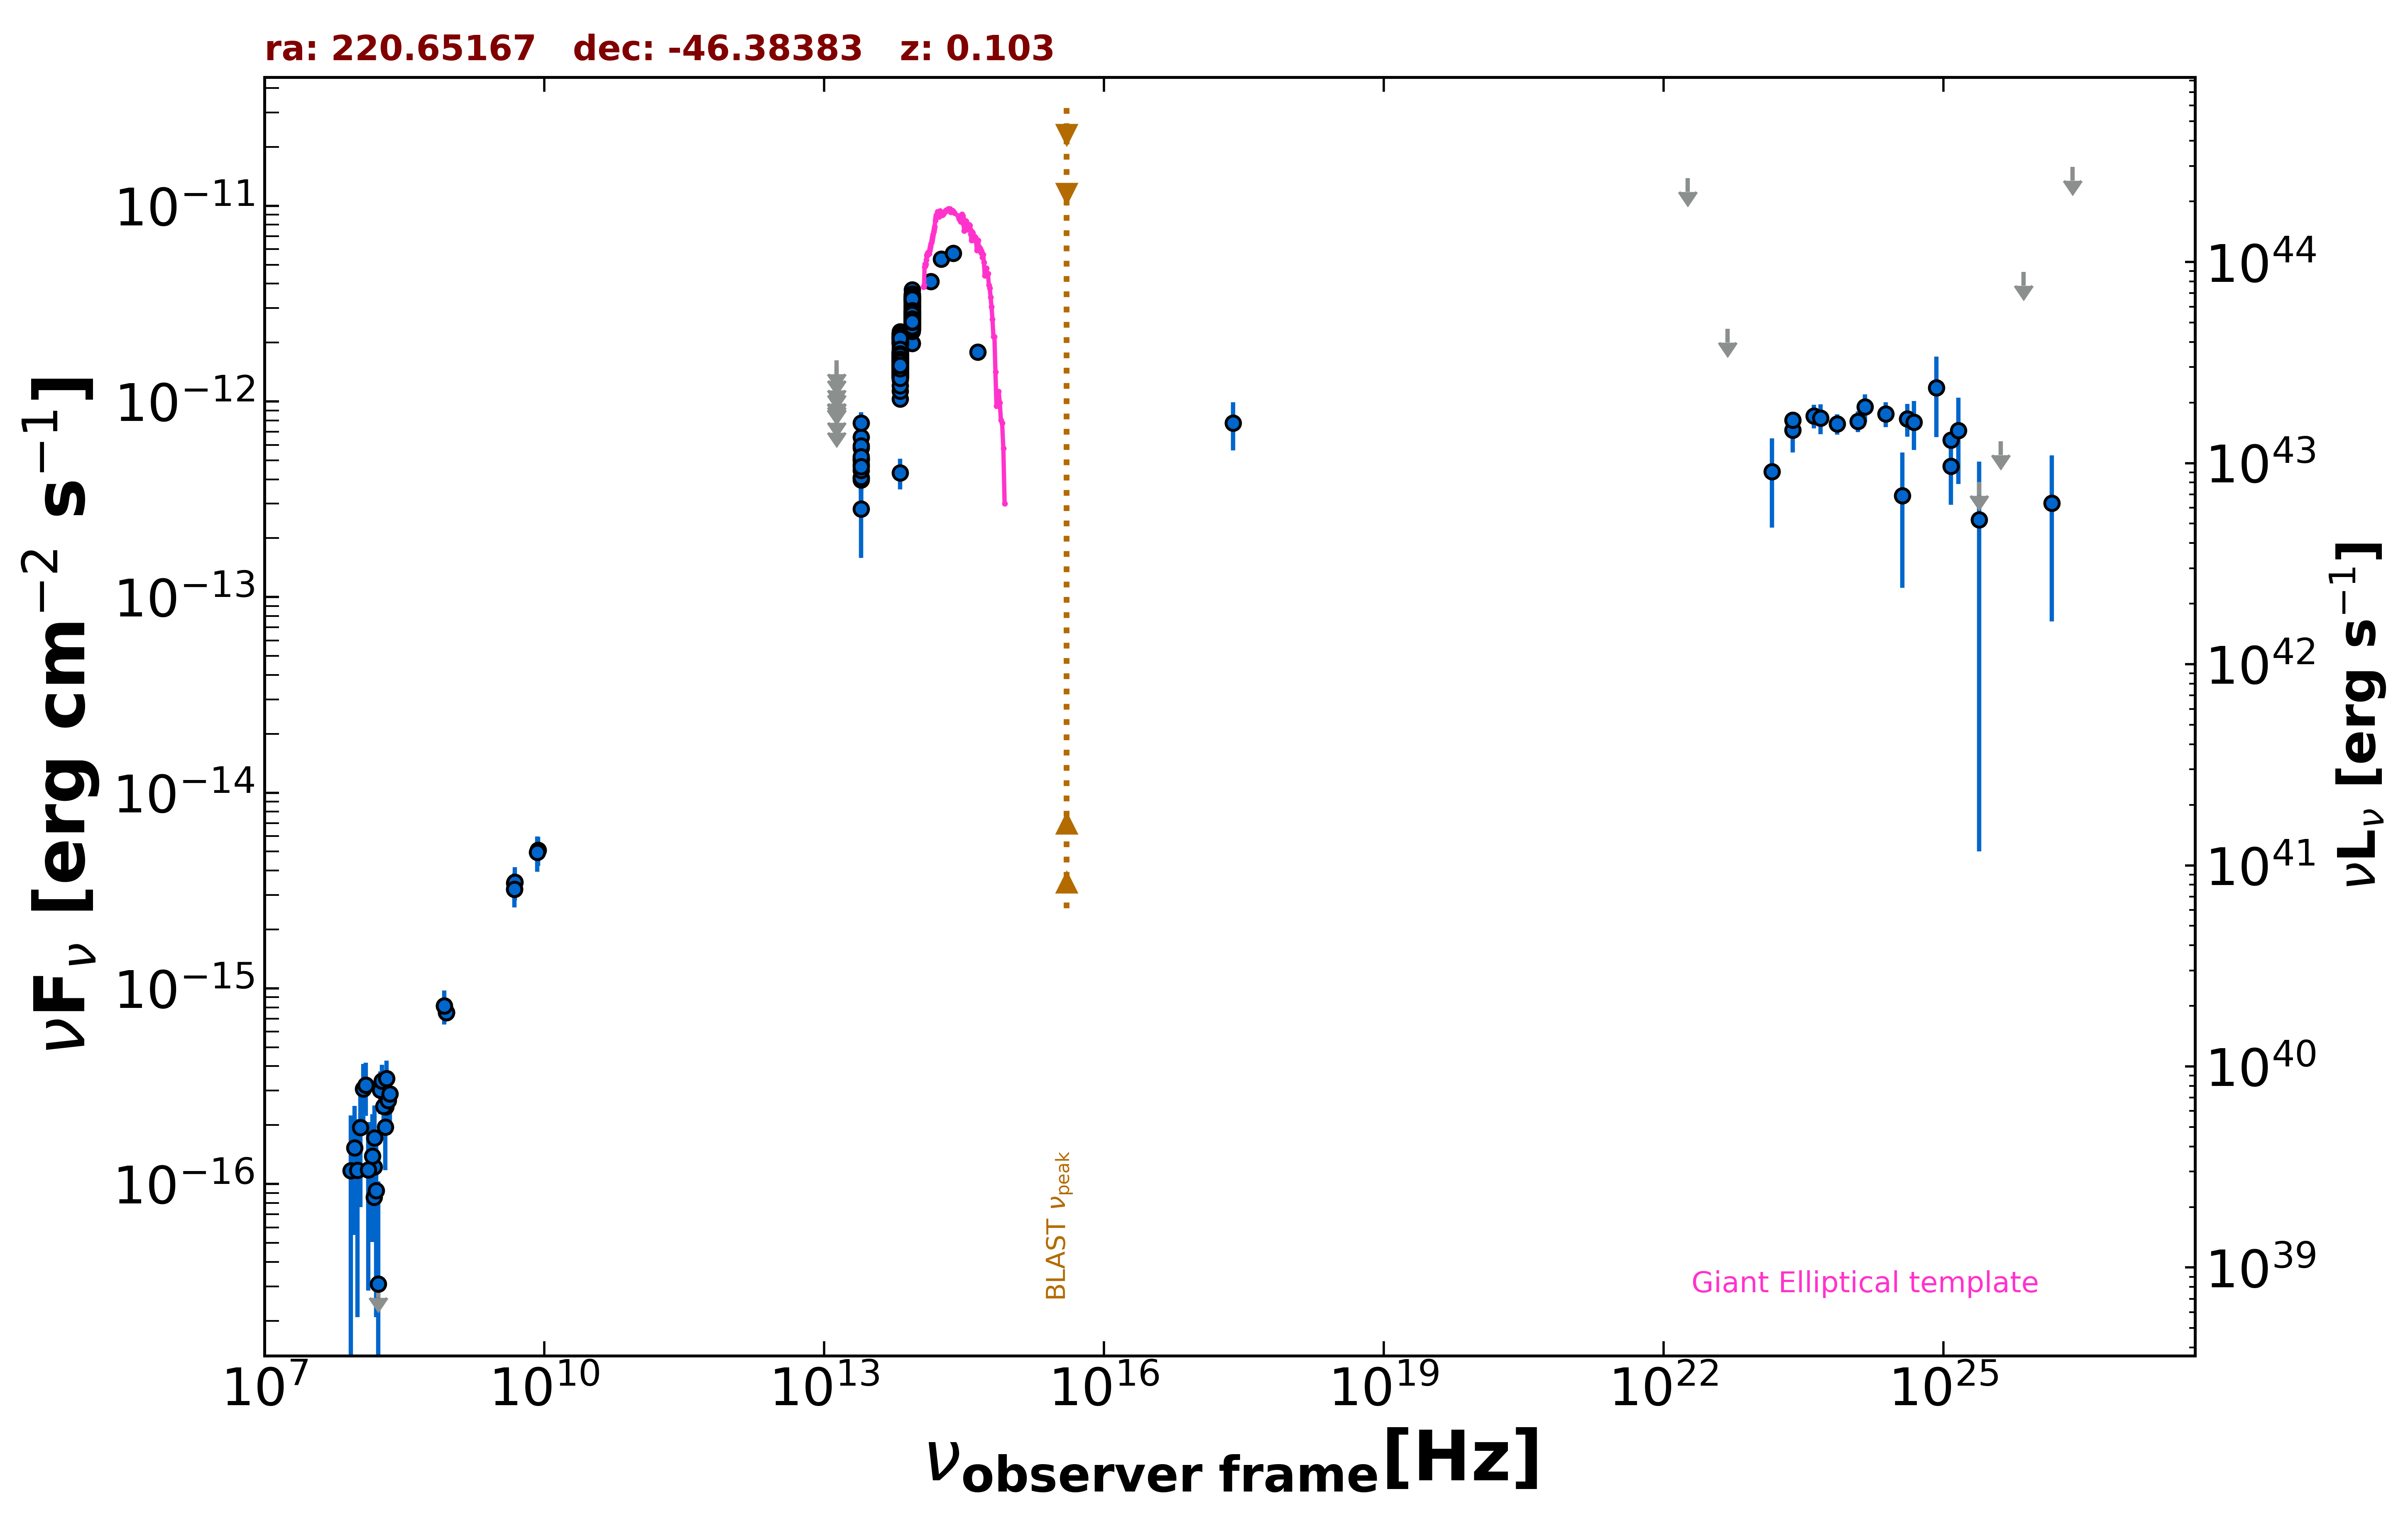

Data behind this chart, as committed beside it:
freq., flux, err_flux, MJD_start, MJD_end, flag, catalog, reference
8.870e+08, 7.540e-16, 5.855e-17, 55000, 55000, , RACS, Hale et al. 2021  PASA  38  e058
8.870e+08, 7.540e-16, 5.855e-17, 55000, 55000, , RACS, Hale et al. 2021  PASA  38  e058
8.870e+08, 7.540e-16, 5.855e-17, 55000, 55000, , RACS, Hale et al. 2021  PASA  38  e058
8.430e+08, 8.127e-16, 2.615e-17, 55000, 55000, , SUMSS, Manch et al. 2003  MNRAS  342  1117
2.418e+17, 7.756e-13, 2.148e-13, 55000, 55000, , RASS, Boller et al. 2016  A&A  103  1
1.500e+08, 8.550e-17, 1.170e-17, 55000, 55000, , TGSS150, Intema et al. 2017  A&A  598  A781
4.800e+09, 3.216e-15, 3.360e-16, 55000, 55000, , ATPMN, McConnell et al. 2012  MNRAS  422  1527
8.600e+09, 5.074e-15, 8.600e-16, 55000, 55000, , ATPMN, McConnell et al. 2012  MNRAS  422  1527
4.800e+09, 3.456e-15, 4.320e-16, 55000, 55000, , PMN, Griffith et al. 1993-1996  VizieR  VIII/…
1.389e+14, 4.106e-12, 2.345e-13, 55000, 55000, , 2MASS, Skrutskie et al. 2006  AJ  131  1163
1.804e+14, 5.342e-12, 4.580e-13, 55000, 55000, , 2MASS, Skrutskie et al. 2006  AJ  131  1163
2.427e+14, 5.728e-12, 4.065e-13, 55000, 55000, , 2MASS, Skrutskie et al. 2006  AJ  131  1163
8.817e+13, 1.979e-12, 4.500e-15, 55000, 55000, , UNWISE, Schlafly et al. 2019  ApJS  240  30
6.517e+13, 1.350e-12, 5.500e-15, 55000, 55000, , UNWISE, Schlafly et al. 2019  ApJS  240  30
8.817e+13, 2.640e-12, 5.800e-14, 55000, 55000, , WISE, Wright et al. 2010  AJ  140  1868
6.517e+13, 1.492e-12, 3.300e-14, 55000, 55000, , WISE, Wright et al. 2010  AJ  140  1868
2.498e+13, 5.016e-13, 3.790e-14, 55000, 55000, , WISE, Wright et al. 2010  AJ  140  1868
1.363e+13, 4.915e-13, 1.278e-13, 55000, 55000, , WISE, Wright et al. 2010  AJ  140  1868
8.817e+13, 2.623e-12, 6.750e-14, 57064, 57064, , NEOWISE, Mainzer et al. 2014  ApJ  792  30
6.517e+13, 1.403e-12, 5.700e-14, 57064, 57064, , NEOWISE, Mainzer et al. 2014  ApJ  792  30
8.817e+13, 2.578e-12, 6.150e-14, 57064, 57064, , NEOWISE, Mainzer et al. 2014  ApJ  792  30
6.517e+13, 1.475e-12, 5.450e-14, 57064, 57064, , NEOWISE, Mainzer et al. 2014  ApJ  792  30
8.817e+13, 2.697e-12, 7.950e-14, 57064, 57064, , NEOWISE, Mainzer et al. 2014  ApJ  792  30
6.517e+13, 1.554e-12, 6.450e-14, 57064, 57064, , NEOWISE, Mainzer et al. 2014  ApJ  792  30
8.817e+13, 2.709e-12, 6.750e-14, 57064, 57064, , NEOWISE, Mainzer et al. 2014  ApJ  792  30
6.517e+13, 1.334e-12, 6.400e-14, 57064, 57064, , NEOWISE, Mainzer et al. 2014  ApJ  792  30
8.817e+13, 2.568e-12, 6.150e-14, 57064, 57064, , NEOWISE, Mainzer et al. 2014  ApJ  792  30
6.517e+13, 1.499e-12, 5.400e-14, 57064, 57064, , NEOWISE, Mainzer et al. 2014  ApJ  792  30
8.817e+13, 2.450e-12, 5.400e-14, 57064, 57064, , NEOWISE, Mainzer et al. 2014  ApJ  792  30
6.517e+13, 1.479e-12, 6.100e-14, 57064, 57064, , NEOWISE, Mainzer et al. 2014  ApJ  792  30
8.817e+13, 2.694e-12, 5.700e-14, 57064, 57064, , NEOWISE, Mainzer et al. 2014  ApJ  792  30
6.517e+13, 1.344e-12, 5.950e-14, 57064, 57064, , NEOWISE, Mainzer et al. 2014  ApJ  792  30
8.817e+13, 2.566e-12, 5.900e-14, 57064, 57064, , NEOWISE, Mainzer et al. 2014  ApJ  792  30
6.517e+13, 1.457e-12, 6.150e-14, 57064, 57064, , NEOWISE, Mainzer et al. 2014  ApJ  792  30
8.817e+13, 2.704e-12, 5.700e-14, 57064, 57064, , NEOWISE, Mainzer et al. 2014  ApJ  792  30
6.517e+13, 1.479e-12, 6.100e-14, 57064, 57064, , NEOWISE, Mainzer et al. 2014  ApJ  792  30
8.817e+13, 2.687e-12, 6.450e-14, 57064, 57064, , NEOWISE, Mainzer et al. 2014  ApJ  792  30
6.517e+13, 1.469e-12, 5.950e-14, 57064, 57064, , NEOWISE, Mainzer et al. 2014  ApJ  792  30
8.817e+13, 2.599e-12, 5.750e-14, 57064, 57064, , NEOWISE, Mainzer et al. 2014  ApJ  792  30
6.517e+13, 1.453e-12, 5.600e-14, 57064, 57064, , NEOWISE, Mainzer et al. 2014  ApJ  792  30
8.817e+13, 2.510e-12, 6.950e-14, 57064, 57064, , NEOWISE, Mainzer et al. 2014  ApJ  792  30
6.517e+13, 1.441e-12, 6.250e-14, 57064, 57064, , NEOWISE, Mainzer et al. 2014  ApJ  792  30
8.817e+13, 2.379e-12, 5.700e-14, 57064, 57064, , NEOWISE, Mainzer et al. 2014  ApJ  792  30
6.517e+13, 1.409e-12, 6.250e-14, 57064, 57064, , NEOWISE, Mainzer et al. 2014  ApJ  792  30
8.817e+13, 2.793e-12, 7.700e-14, 57242, 57242, , NEOWISE, Mainzer et al. 2014  ApJ  792  30
6.517e+13, 1.466e-12, 7.150e-14, 57242, 57242, , NEOWISE, Mainzer et al. 2014  ApJ  792  30
8.817e+13, 2.687e-12, 8.200e-14, 57241, 57241, , NEOWISE, Mainzer et al. 2014  ApJ  792  30
6.517e+13, 1.695e-12, 6.400e-14, 57241, 57241, , NEOWISE, Mainzer et al. 2014  ApJ  792  30
8.817e+13, 2.677e-12, 5.900e-14, 57242, 57242, , NEOWISE, Mainzer et al. 2014  ApJ  792  30
6.517e+13, 1.627e-12, 5.250e-14, 57242, 57242, , NEOWISE, Mainzer et al. 2014  ApJ  792  30
8.817e+13, 2.712e-12, 7.250e-14, 57242, 57242, , NEOWISE, Mainzer et al. 2014  ApJ  792  30
6.517e+13, 1.590e-12, 5.700e-14, 57242, 57242, , NEOWISE, Mainzer et al. 2014  ApJ  792  30
8.817e+13, 2.814e-12, 5.950e-14, 57243, 57243, , NEOWISE, Mainzer et al. 2014  ApJ  792  30
6.517e+13, 1.560e-12, 5.350e-14, 57243, 57243, , NEOWISE, Mainzer et al. 2014  ApJ  792  30
8.817e+13, 2.760e-12, 5.850e-14, 57242, 57242, , NEOWISE, Mainzer et al. 2014  ApJ  792  30
6.517e+13, 1.587e-12, 6.000e-14, 57242, 57242, , NEOWISE, Mainzer et al. 2014  ApJ  792  30
8.817e+13, 2.734e-12, 7.550e-14, 57242, 57242, , NEOWISE, Mainzer et al. 2014  ApJ  792  30
6.517e+13, 1.551e-12, 5.600e-14, 57242, 57242, , NEOWISE, Mainzer et al. 2014  ApJ  792  30
8.817e+13, 2.471e-12, 6.600e-14, 56883, 56883, , NEOWISE, Mainzer et al. 2014  ApJ  792  30
6.517e+13, 1.393e-12, 5.250e-14, 56883, 56883, , NEOWISE, Mainzer et al. 2014  ApJ  792  30
... 623 more rows
